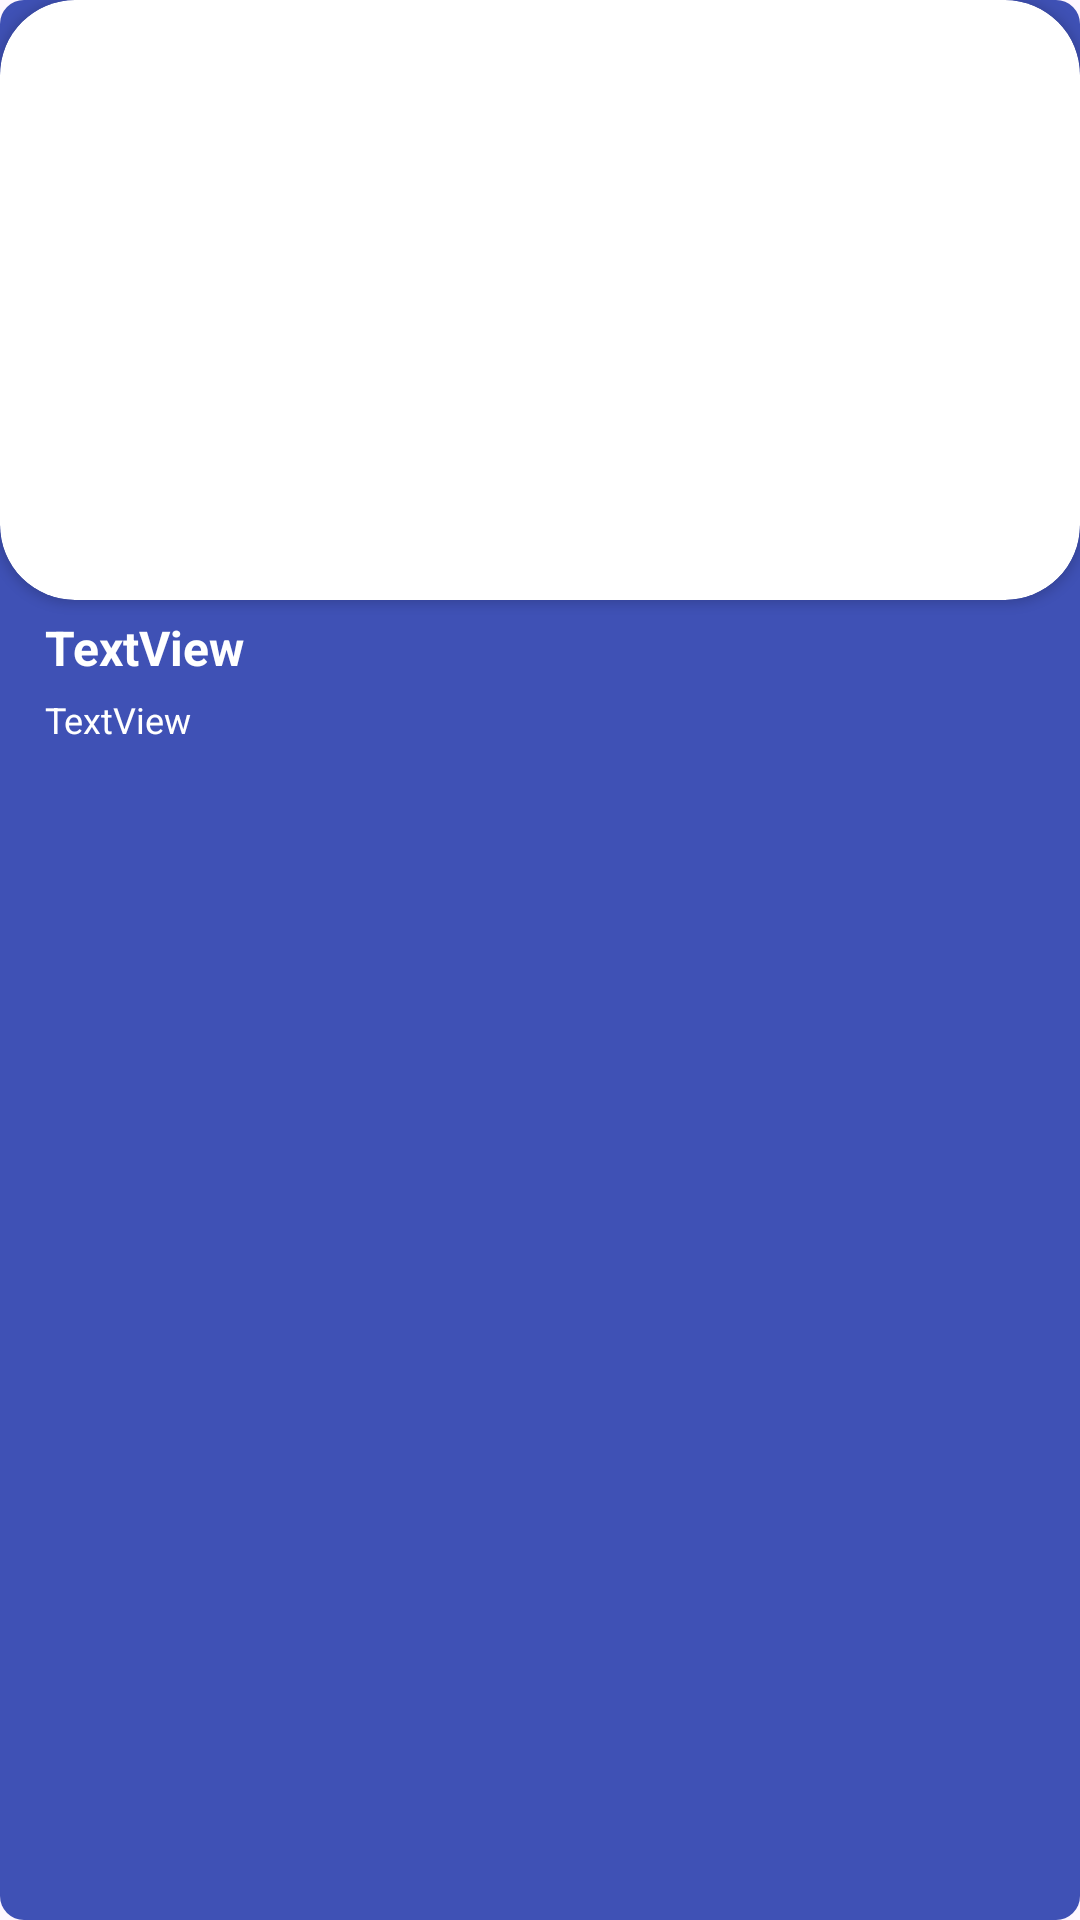

Here is an Android app screen rendered from its layout file. Give the layout XML and the strings, colors and styles it references.
<!-- AndroidManifest.xml: application theme Theme.HCIPrototypWS23 -->
<!-- res/layout/search_result_list_item.xml -->
<?xml version="1.0" encoding="utf-8"?>
<androidx.appcompat.widget.LinearLayoutCompat xmlns:android="http://schemas.android.com/apk/res/android"
    android:layout_width="match_parent"
    android:layout_height="wrap_content"
    xmlns:app="http://schemas.android.com/apk/res-auto"
    android:layout_marginTop="10dp"
    android:focusable="true"
    android:clickable="true"
    android:orientation="vertical"
    android:background="@drawable/rounded_button_background">

    <androidx.cardview.widget.CardView
        android:layout_width="match_parent"
        android:layout_height="wrap_content"
        app:cardCornerRadius="25dp">

        <ImageView
            android:layout_width="match_parent"
            android:layout_height="200dp"
            android:id="@+id/searchResultList_iv"
            android:background="@drawable/rounded_image"
            android:scaleType="centerCrop"
            android:contentDescription="@string/hotel_image" />

    </androidx.cardview.widget.CardView>

    <TextView
        android:id="@+id/searchResultListHotelName_tv"
        android:layout_width="match_parent"
        android:layout_height="wrap_content"
        android:layout_toEndOf="@+id/searchResultList_iv"
        android:text="@string/textview"
        android:layout_marginTop="5dp"
        android:layout_marginStart="15dp"
        android:layout_marginEnd="15dp"
        android:textSize="16sp"
        android:textStyle="bold"
        android:textColor="@color/white"/>

    <TextView
        android:id="@+id/searchResultListHotelAddress_tv"
        android:layout_width="match_parent"
        android:layout_height="wrap_content"
        android:layout_toEndOf="@+id/searchResultList_iv"
        android:textColor="@color/white"
        android:textSize="12sp"
        android:layout_below="@+id/searchResultListHotelName_tv"
        android:text="@string/textview"
        android:layout_marginTop="5dp"
        android:layout_marginStart="15dp"
        android:layout_marginEnd="15dp"
        android:layout_marginBottom="15dp"/>

    <LinearLayout
        android:layout_width="match_parent"
        android:layout_height="match_parent"
        android:orientation="horizontal"
        android:layout_marginTop="5dp"
        android:layout_marginStart="15dp"
        android:layout_marginEnd="15dp"
        android:layout_marginBottom="15dp">
        <TextView
            android:id="@+id/searchResultListRoomNumber_tv"
            android:layout_width="match_parent"
            android:layout_height="wrap_content"
            android:textColor="@color/white"
            android:textSize="12sp"
            android:layout_weight="1"
            android:text=""/>


        <TextView
            android:id="@+id/searchResultListPrice_tv"
            android:layout_width="match_parent"
            android:layout_height="wrap_content"
            android:textColor="@color/white"
            android:textSize="14sp"
            android:textStyle="bold"
            android:layout_weight="2.5"/>
    </LinearLayout>
</androidx.appcompat.widget.LinearLayoutCompat>
<!-- resources referenced by this layout -->
<resources>
  <color name="white">#FFFFFFFF</color>
  <!-- drawable rounded_button_background (drawable) -->
  <?xml version="1.0" encoding="utf-8"?>
  <shape xmlns:android="http://schemas.android.com/apk/res/android"
      android:shape="rectangle">
      <solid android:color="#3F51B5" /> 
      <corners android:radius="8dp" /> 
  </shape>
  <string name="hotel_image">Hotel Image</string>
  <string name="textview">TextView</string>
  <style name="Theme.HCIPrototypWS23" parent="Base.Theme.HCIPrototypWS23" />
  <style name="Base.Theme.HCIPrototypWS23" parent="Theme.Material3.DayNight.NoActionBar">
          
          
      </style>
</resources>
